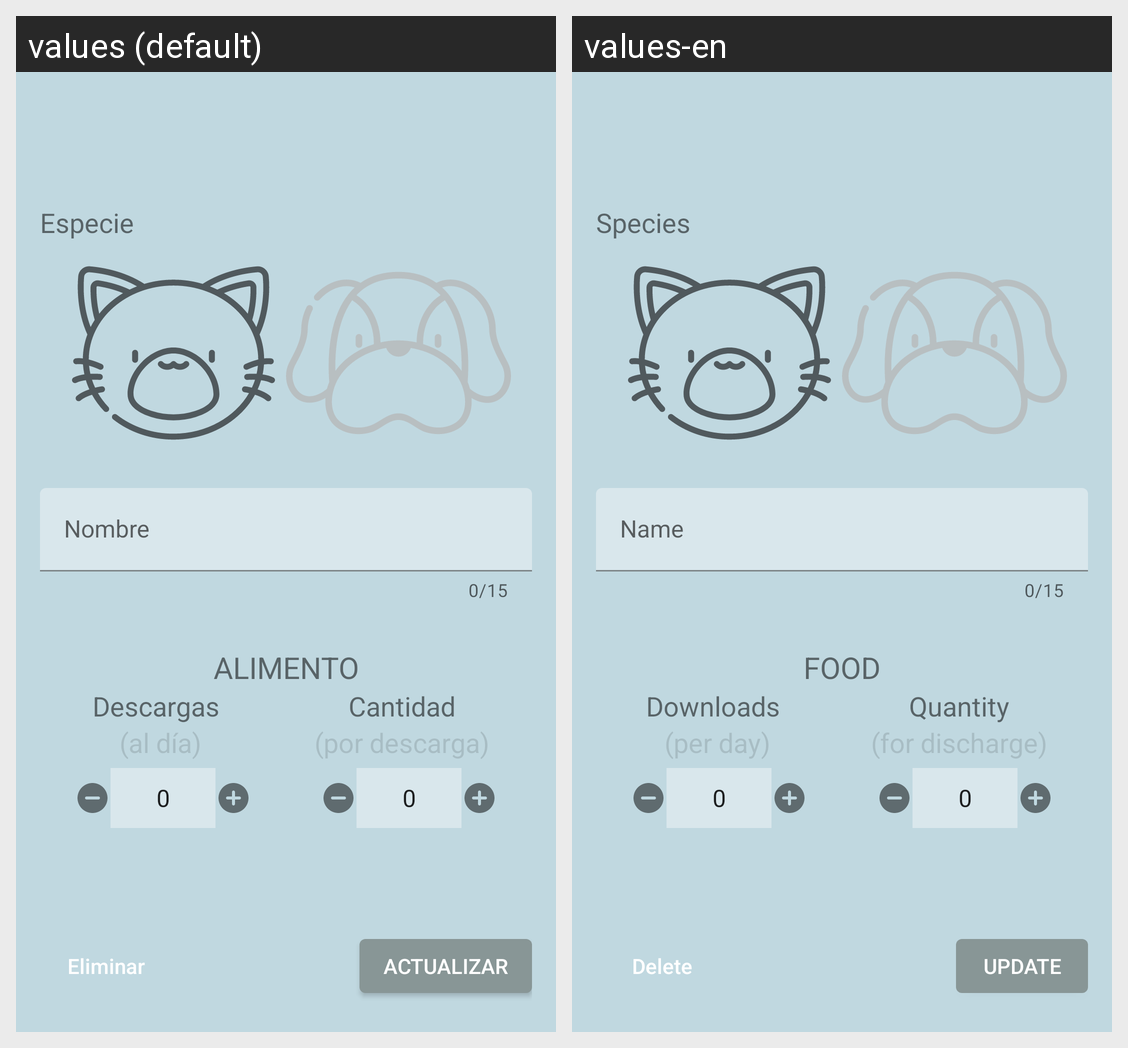

Translations of the strings shown on this Android screen, per locale in the grid:
Android screen res/layout/activity_edit_pet.xml rendered under 2 locales, left to right: values (default), values-en. Device: Nexus 5 (rendered at 1080×1920; each locale shown at half size, 540×960, under a caption strip naming it); theme AppTheme.
Strings drawn on this screen, with the default value and each locale's value (text and hints the layout hard-codes, and strings that could not be matched under every locale, appear in the picture but are not listed):

text_view_kind
  values: Especie
  values-en: Species

edit_text_name
  values: Nombre
  values-en: Name

text_view_food
  values: ALIMENTO
  values-en: FOOD

text_view_discharge
  values: Descargas
  values-en: Downloads

text_view_quantity
  values: Cantidad
  values-en: Quantity

edittext_input
  values: 0
  values-en: 0

button_delete
  values: Eliminar
  values-en: Delete

button_update
  values: Actualizar
  values-en: Update
